Dataset: data (GitHub, AfonsoScheufele/Computer-Vision-Inspection-System). Classes: defect, normal.

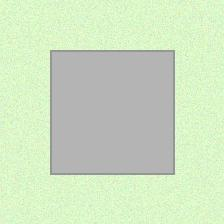
Label: normal

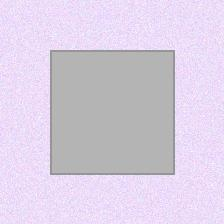
Label: normal

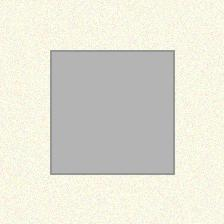
Label: normal

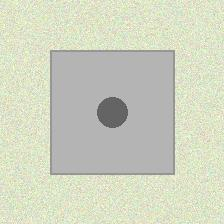
Label: defect

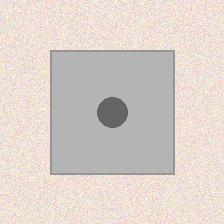
Label: defect

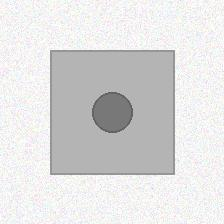
Label: defect
